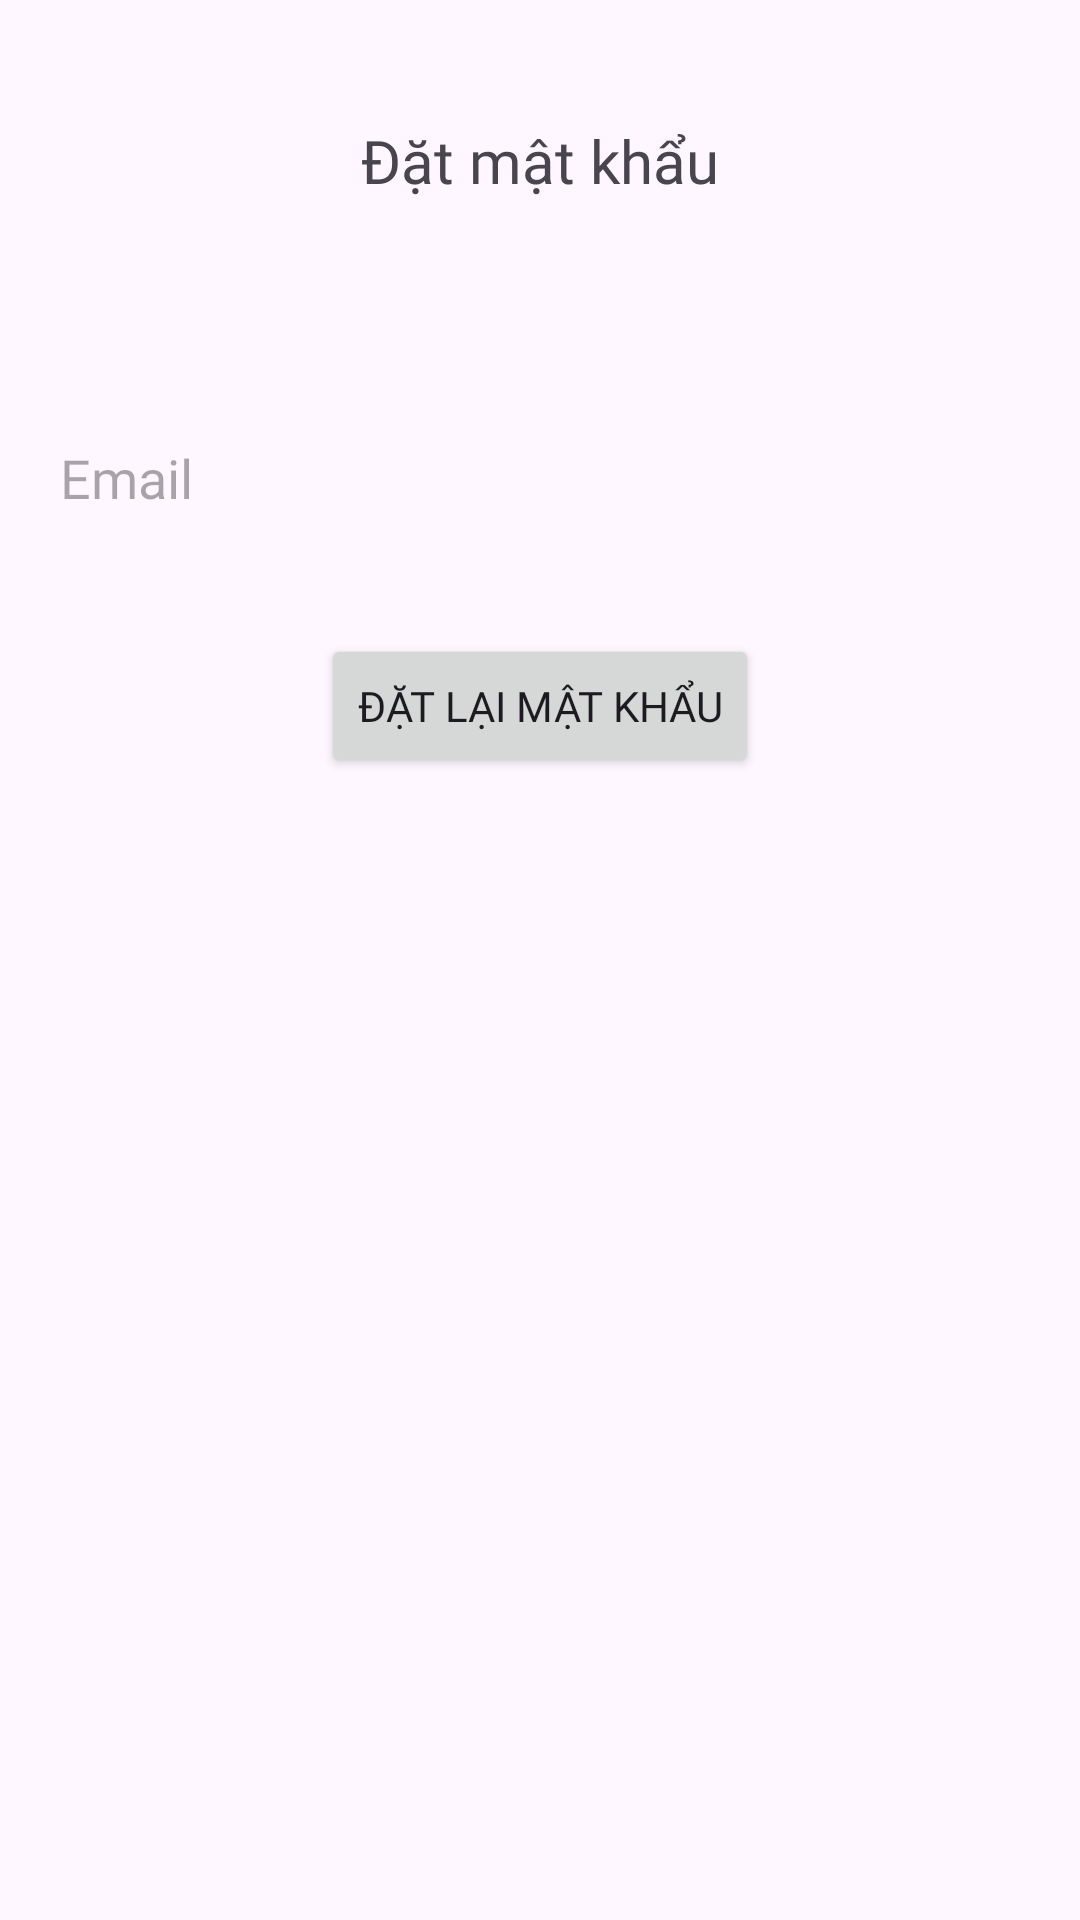

Layout XML and referenced resources for this Android screen:
<!-- AndroidManifest.xml: application theme Theme.JÏM3XƐ -->
<!-- res/layout/fragment_forgot_password.xml -->
<?xml version="1.0" encoding="utf-8"?>
<LinearLayout xmlns:android="http://schemas.android.com/apk/res/android"
    xmlns:tools="http://schemas.android.com/tools"
    android:layout_width="match_parent"
    android:layout_height="match_parent"
    tools:context="ui.login.ForgotPasswordFragment"
    android:orientation="vertical">

    <TextView
        android:id="@+id/textView2"
        android:layout_width="match_parent"
        android:layout_height="wrap_content"
        android:text="Đặt mật khẩu"
        android:fontFamily="@font/notoserif"
        android:padding="40dp"
        android:gravity="center"
        android:textSize="20sp"
        />



    <EditText
        android:id="@+id/edt_register_email"
        android:layout_width="360dp"
        android:layout_gravity="center"
        android:background="@drawable/stroke"
        android:layout_height="wrap_content"
        android:ems="10"
        android:fontFamily="@font/notoserif"
        android:inputType="textPersonName"
        android:padding="20dp"
        android:hint="Email"
        android:layout_marginTop="20dp"/>



    <Button
        android:id="@+id/btn_register_accept"
        android:layout_width="wrap_content"
        android:layout_height="wrap_content"
        android:layout_gravity="center"
        android:fontFamily="@font/notoserif"
        android:text="Đặt lại mật khẩu"
        android:layout_marginTop="20dp"/>
    <ProgressBar
        android:id="@+id/loading"
        android:layout_marginTop="30dp"
        android:visibility="gone"
        style="?android:attr/progressBarStyle"
        android:layout_width="match_parent"
        android:layout_height="111dp" />

</LinearLayout>
<!-- resources referenced by this layout -->
<resources>
  <style name="Theme.JÏM3XƐ" parent="Base.Theme.JÏM3XƐ" />
  <style name="Base.Theme.JÏM3XƐ" parent="Theme.Material3.DayNight.NoActionBar">
          
          
      </style>
</resources>
